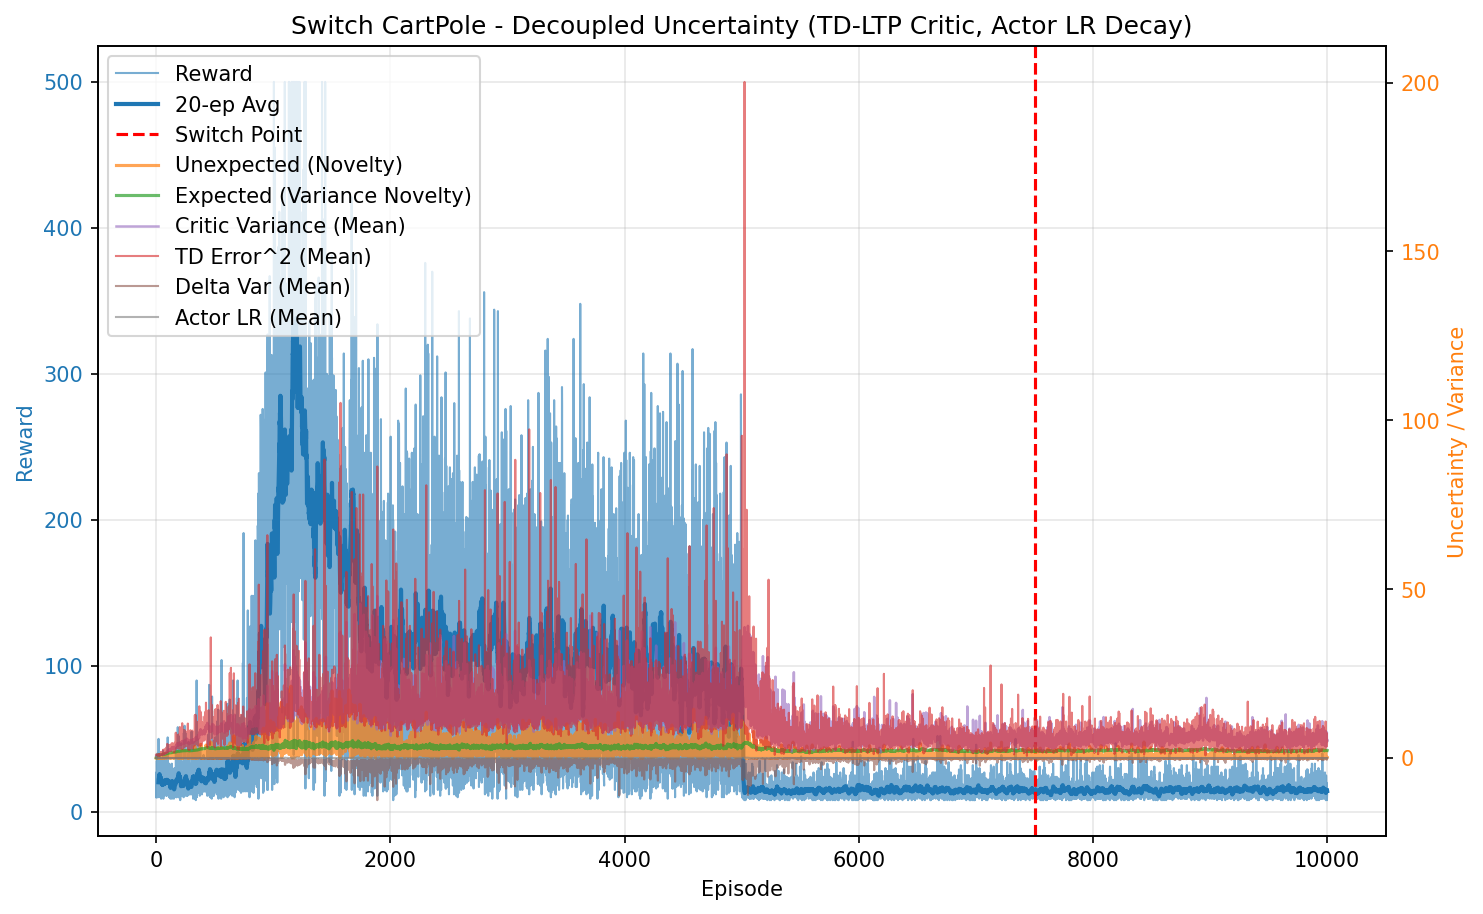

Values plotted in this chart, from the file beside it:
episode, reward, unexpected_uncertainty, expected_uncertainty, mean_variance, mean_td_error_sq, mean_delta_var, mean_actor_lr, mean_abs_td
0, 10.0, 0.0001591, 0.0798, 0.6965, 0.9822, 0.0002607, 5.000095288105413e-05, 0.991
1, 27.0, 0.0009847, 0.2604, 0.7051, 0.9903, 0.000254, 5.0003163082434684e-05, 0.9948
2, 16.0, 0.0001843, 0.3476, 0.7173, 0.9816, 0.0002288, 5.0005730236796575e-05, 0.9897
3, 11.0, 1.582740569184935e-05, 0.4003, 0.7245, 0.9567, 0.0002018, 5.0007714622604626e-05, 0.976
4, 10.0, 1.699454745675431e-06, 0.4435, 0.7261, 0.9367, 0.0001851, 5.0009485883368575e-05, 0.9656
5, 35.0, 0.001624, 0.5665, 0.7366, 0.9842, 0.0002057, 5.001392125969467e-05, 0.9897
6, 15.0, 5.713967003888466e-05, 0.6085, 0.7505, 0.9412, 0.0001623, 5.001945579984699e-05, 0.9647
7, 10.0, 6.135325353031021e-06, 0.6332, 0.7519, 0.9455, 0.0001693, 5.002243763476293e-05, 0.9634
8, 21.0, 0.0002488, 0.6791, 0.7642, 0.9552, 0.0001524, 5.0026226209413185e-05, 0.9707
9, 18.0, 0.02504, 0.7119, 0.7703, 0.996, 0.0001754, 5.003104623262128e-05, 0.9862
10, 26.0, 0.003067, 0.7515, 0.7817, 0.9385, 0.0001338, 5.0036389180636726e-05, 0.9569
11, 40.0, 0.003343, 0.7969, 0.7896, 0.9435, 0.0001339, 5.004389737142879e-05, 0.9557
12, 16.0, 9.410255099894088e-05, 0.8109, 0.7952, 0.7849, 2.029872150117896e-05, 5.004965040219124e-05, 0.8627
13, 21.0, 0.0006949, 0.8263, 0.7956, 0.9436, 8.881199239636773e-05, 5.005295803247327e-05, 0.9461
14, 21.0, 0.03034, 0.8396, 0.8035, 0.9591, 0.0001002, 5.0056343713930056e-05, 0.9524
15, 30.0, 0.104, 0.8553, 0.8105, 1.04, 0.0001425, 5.006002075881725e-05, 0.9926
16, 10.0, 0.01116, 0.8599, 0.8154, 0.7197, -0.0001439, 5.006259809470474e-05, 0.8025
17, 23.0, 0.00648, 0.8705, 0.8313, 0.9584, 0.000101, 5.0064593137209115e-05, 0.942
18, 23.0, 3.8254055993208486e-05, 0.879, 0.8321, 0.834, -2.9245041081276648e-05, 5.0067283726841514e-05, 0.8705
19, 22.0, 0.01043, 0.8844, 0.8211, 0.8997, 9.093303410479545e-05, 5.0069457958406146e-05, 0.9169
20, 50.0, 0.04917, 0.8944, 0.829, 0.9104, 9.112140824866744e-05, 5.0072016529088575e-05, 0.9257
21, 34.0, 0.2305, 0.9002, 0.836, 1.032, 0.0001769, 5.007422304746508e-05, 0.9853
22, 19.0, 0.05994, 0.9038, 0.8487, 0.9724, 0.0001503, 5.007555406696476e-05, 0.9485
23, 17.0, 0.008998, 0.9059, 0.8424, 0.8951, 7.510285915417993e-06, 5.007656911833201e-05, 0.9111
24, 39.0, 0.01665, 0.9113, 0.8516, 0.9339, 0.0001281, 5.0077840709066994e-05, 0.9115
25, 29.0, 0.04872, 0.9151, 0.8582, 0.9881, 0.0001929, 5.007919087963378e-05, 0.955
26, 16.0, 0.006377, 0.9166, 0.8569, 0.8322, -5.3759600235614214e-05, 5.008008584145753e-05, 0.8602
27, 38.0, 0.3158, 0.9206, 0.863, 1.085, 0.0001721, 5.008094672191173e-05, 0.9983
28, 18.0, 0.006544, 0.9218, 0.8613, 0.7321, -9.955613689956407e-05, 5.008188184550436e-05, 0.811
29, 20.0, 7.54513919547812e-05, 0.9232, 0.8642, 0.8125, 2.8223403431192286e-05, 5.008238510281485e-05, 0.868
30, 18.0, 1.3592114427685535e-06, 0.9227, 0.8478, 0.7906, 2.297697972732138e-05, 5.008267317072348e-05, 0.8685
31, 14.0, 0.00344, 0.9227, 0.8506, 0.9471, 7.269371746715943e-05, 5.0082631615701695e-05, 0.9262
32, 10.0, 0.0003694, 0.923, 0.8581, 0.7855, 6.783957260439203e-05, 5.008263345377503e-05, 0.8411
33, 22.0, 0.03534, 0.9237, 0.8586, 1.068, 0.0002908, 5.0082750406636324e-05, 0.956
34, 23.0, 0.08687, 0.9259, 0.8726, 1.198, 0.0003945, 5.008309610736134e-05, 0.995
35, 25.0, 0.1853, 0.93, 0.892, 1.091, 0.0002571, 5.008396530657316e-05, 0.9829
36, 13.0, 0.1434, 0.9318, 0.8929, 1.092, 0.0001541, 5.008492573364348e-05, 0.9855
37, 17.0, 0.1408, 0.934, 0.8949, 1.04, 0.0001279, 5.008564446295564e-05, 0.9956
38, 15.0, 0.4692, 0.9357, 0.8954, 1.334, 0.0003165, 5.008634087542023e-05, 1.098
39, 32.0, 0.2853, 0.9446, 0.937, 1.381, 0.0002798, 5.0087791128083715e-05, 1.083
40, 24.0, 0.01754, 0.9481, 0.9236, 0.8872, -7.988091820682294e-06, 5.009026751692252e-05, 0.8903
41, 19.0, 0.02401, 0.9507, 0.9285, 1.071, 7.89030550281419e-05, 5.0091531893294984e-05, 0.9042
42, 9.0, 0.4441, 0.9526, 0.9447, 1.835, 0.001082, 5.00922323460727e-05, 1.175
43, 36.0, 0.07257, 0.9602, 0.9565, 1.111, 7.348468425383578e-05, 5.009398570116944e-05, 0.9871
44, 19.0, 0.3133, 0.9655, 0.9822, 1.582, 0.0005874, 5.009617623932219e-05, 1.118
45, 22.0, 0.3083, 0.9727, 1.003, 1.478, 0.000336, 5.009829508133059e-05, 1.063
46, 24.0, 0.01244, 0.9805, 1.019, 0.9682, -0.0002206, 5.0101365427599496e-05, 0.8713
47, 16.0, 0.01386, 0.9839, 1.006, 1.098, -4.481981779157416e-05, 5.0103848008133906e-05, 0.9237
48, 10.0, 0.06761, 0.9853, 0.9978, 1.432, 0.0003279, 5.010502555284528e-05, 1.048
49, 13.0, 0.07597, 0.9882, 1.019, 1.065, -9.73067862207117e-05, 5.010597887463159e-05, 0.9274
50, 13.0, 0.02166, 0.9901, 1.007, 0.8977, -2.569188938388171e-05, 5.010703849034483e-05, 0.8758
51, 12.0, 0.05093, 0.9914, 1.004, 1.135, 2.740191163010318e-05, 5.0107892221098876e-05, 0.941
52, 15.0, 0.6361, 0.9938, 1.016, 1.8, 0.0006834, 5.010865217493554e-05, 1.217
53, 22.0, 0.1756, 0.9984, 1.034, 1.179, -5.035341254300558e-05, 5.011000111081136e-05, 0.9711
54, 12.0, 0.4369, 1, 1.032, 1.487, 0.000407, 5.0111395687281296e-05, 1.082
55, 26.0, 0.04776, 1.005, 1.04, 0.8979, -0.000309, 5.011300754712546e-05, 0.8395
56, 18.0, 0.2204, 1.007, 1.041, 1.286, 0.0001831, 5.011469417934077e-05, 1.036
57, 27.0, 0.22, 1.012, 1.055, 1.486, 0.000342, 5.011621420914051e-05, 1.033
58, 42.0, 0.1733, 1.02, 1.072, 1.304, -2.0615740164077488e-05, 5.01189956863698e-05, 0.9963
59, 20.0, 1.221, 1.025, 1.096, 2.444, 0.00128, 5.012190081143783e-05, 1.276
... 9,940 more rows
